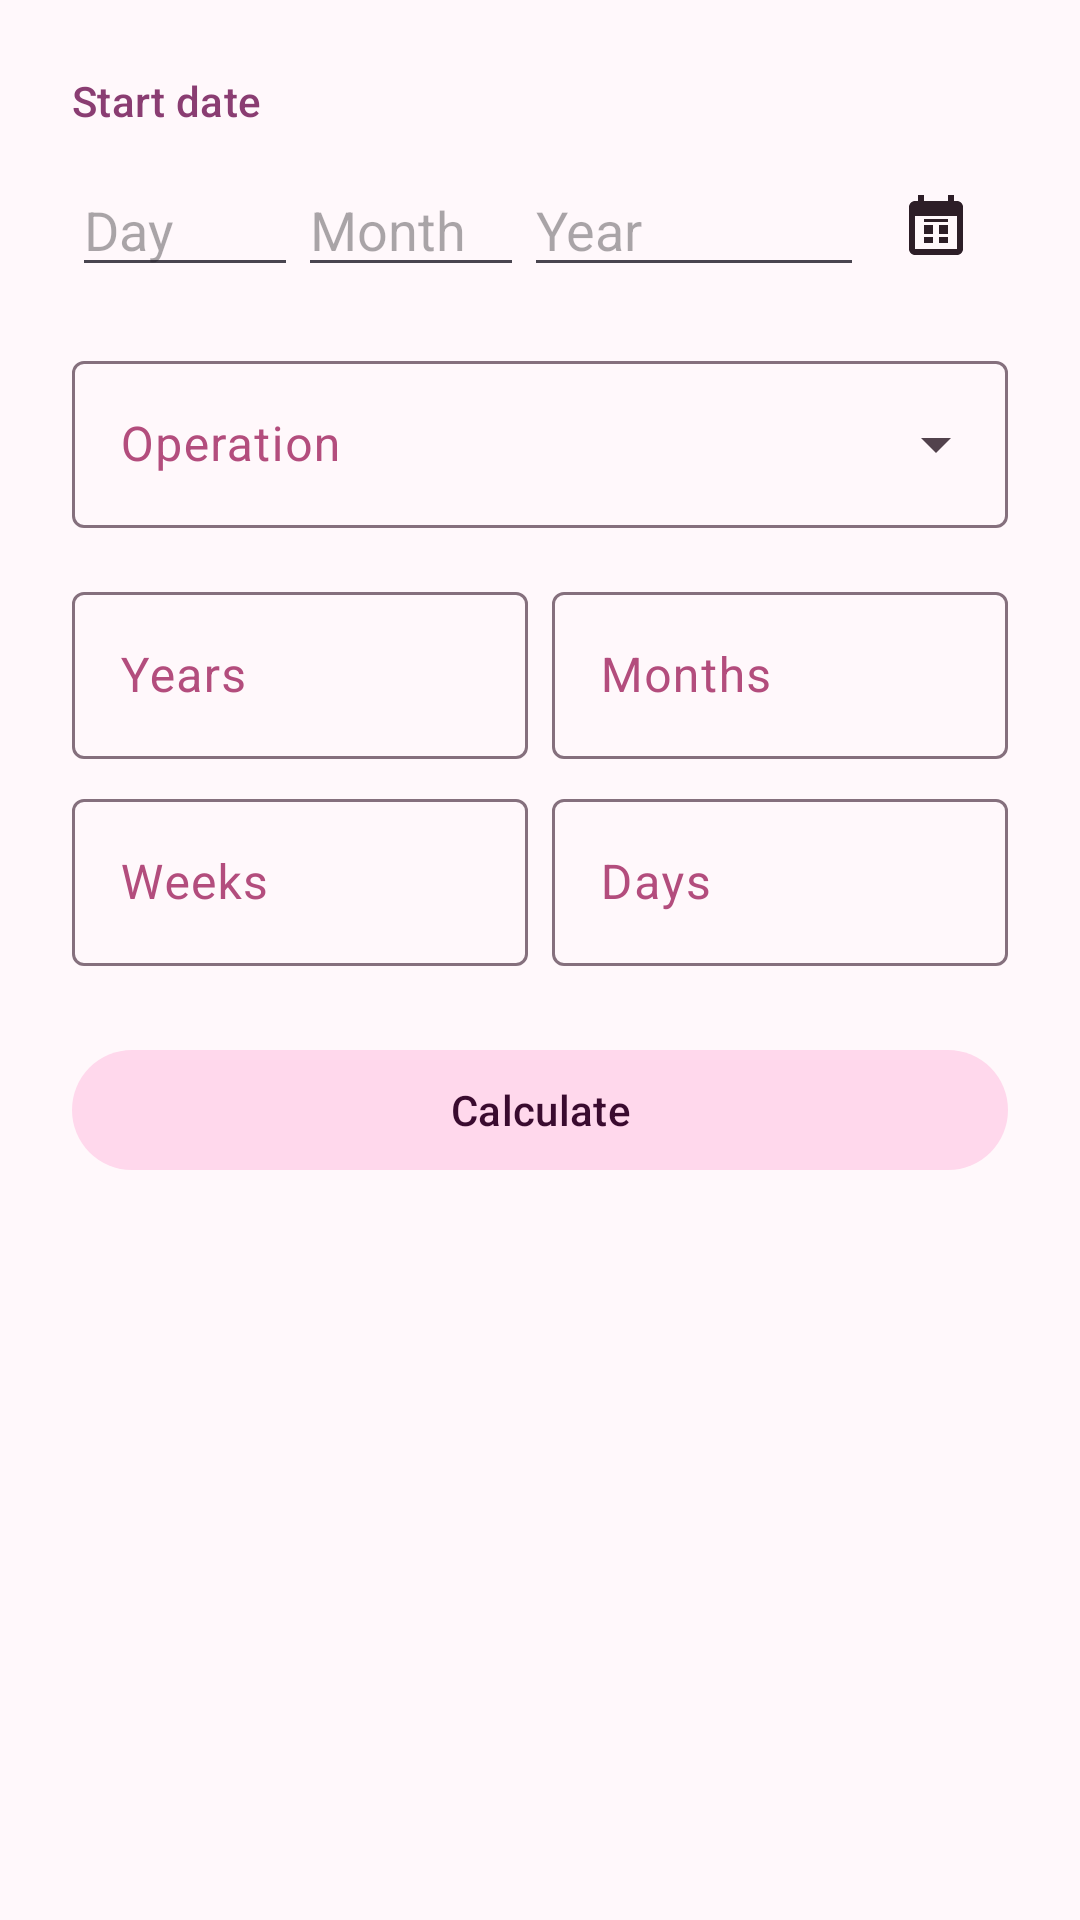

Write the Android layout XML for this screen, with the resource values it uses.
<!-- AndroidManifest.xml: application theme AppTheme -->
<!-- res/layout/dialogue_date_calculator.xml -->
<?xml version="1.0" encoding="utf-8"?>
<ScrollView xmlns:android="http://schemas.android.com/apk/res/android"
    xmlns:app="http://schemas.android.com/apk/res-auto"
    android:id="@+id/scroll_view"
    android:layout_width="match_parent"
    android:layout_height="wrap_content"
    android:fitsSystemWindows="true">

    <LinearLayout
        android:layout_width="match_parent"
        android:layout_height="wrap_content"
        android:orientation="vertical"
        android:padding="@dimen/layout_dimension_24">

        
        <TextView
            android:layout_width="wrap_content"
            android:layout_height="wrap_content"
            android:text="@string/calculator_start_date"
            android:textAppearance="?attr/textAppearanceTitleSmall"
            android:textColor="?attr/colorPrimary" />

        <LinearLayout
            android:layout_width="match_parent"
            android:layout_height="wrap_content"
            android:layout_marginTop="@dimen/layout_dimension_8"
            android:gravity="center_vertical"
            android:orientation="horizontal">

            <EditText
                android:id="@+id/start_day"
                android:layout_width="0dp"
                android:layout_height="wrap_content"
                android:layout_weight="1"
                android:autofillHints=""
                android:hint="@string/calculator_day"
                android:inputType="number"
                android:maxLength="2" />

            <EditText
                android:id="@+id/start_month"
                android:layout_width="0dp"
                android:layout_height="wrap_content"
                android:layout_weight="1"
                android:autofillHints=""
                android:hint="@string/calculator_month"
                android:inputType="number"
                android:maxLength="2" />

            <EditText
                android:id="@+id/start_year"
                android:layout_width="0dp"
                android:layout_height="wrap_content"
                android:layout_weight="1.5"
                android:autofillHints="A 4-digit number"
                android:hint="@string/calculator_year"
                android:inputType="number"
                android:maxLength="4" />

            <ImageButton
                android:id="@+id/btn_pick_start"
                android:layout_width="@dimen/layout_dimension_48"
                android:layout_height="@dimen/layout_dimension_48"
                android:background="?attr/selectableItemBackgroundBorderless"
                android:contentDescription="@string/btn_start_date"
                android:src="@drawable/ic_dates"
                app:iconTint="?attr/colorOnMenuContainer" />
        </LinearLayout>

        
        <com.google.android.material.textfield.TextInputLayout
            style="@style/Widget.Material3.TextInputLayout.OutlinedBox.ExposedDropdownMenu"
            android:layout_width="match_parent"
            android:layout_height="wrap_content"
            android:layout_marginTop="@dimen/layout_dimension_16"
            android:hint="@string/calculator_op_label"
            android:textColorHint="?attr/colorOnTertiary">

            <AutoCompleteTextView
                android:id="@+id/op_dropdown"
                android:layout_width="match_parent"
                android:layout_height="wrap_content"
                android:inputType="none" />
        </com.google.android.material.textfield.TextInputLayout>

        
        <GridLayout
            android:layout_width="match_parent"
            android:layout_height="wrap_content"
            android:layout_marginTop="@dimen/layout_dimension_16"
            android:columnCount="2"
            android:rowCount="2">

            <com.google.android.material.textfield.TextInputLayout
                style="@style/Widget.Material3.TextInputLayout.OutlinedBox"
                android:layout_width="0dp"
                android:layout_height="wrap_content"
                android:layout_columnWeight="1"
                android:layout_marginEnd="@dimen/layout_dimension_8"
                android:hint="@string/calculator_years"
                android:textColorHint="?attr/colorOnTertiary">

                <com.google.android.material.textfield.TextInputEditText
                    android:id="@+id/input_years"
                    android:layout_width="match_parent"
                    android:layout_height="wrap_content"
                    android:inputType="number"
                    android:maxLength="3" />
            </com.google.android.material.textfield.TextInputLayout>

            <com.google.android.material.textfield.TextInputLayout
                style="@style/Widget.Material3.TextInputLayout.OutlinedBox"
                android:layout_width="0dp"
                android:layout_height="wrap_content"
                android:layout_columnWeight="1"
                android:hint="@string/calculator_months"
                android:textColorHint="?attr/colorOnTertiary">

                <com.google.android.material.textfield.TextInputEditText
                    android:id="@+id/input_months"
                    android:layout_width="match_parent"
                    android:layout_height="wrap_content"
                    android:inputType="number"
                    android:maxLength="3" />
            </com.google.android.material.textfield.TextInputLayout>

            <com.google.android.material.textfield.TextInputLayout
                style="@style/Widget.Material3.TextInputLayout.OutlinedBox"
                android:layout_width="0dp"
                android:layout_height="wrap_content"
                android:layout_columnWeight="1"
                android:layout_marginTop="@dimen/layout_dimension_8"
                android:layout_marginEnd="@dimen/layout_dimension_8"
                android:hint="@string/calculator_weeks"
                android:textColorHint="?attr/colorOnTertiary">

                <com.google.android.material.textfield.TextInputEditText
                    android:id="@+id/input_weeks"
                    android:layout_width="match_parent"
                    android:layout_height="wrap_content"
                    android:inputType="number"
                    android:maxLength="4" />
            </com.google.android.material.textfield.TextInputLayout>

            <com.google.android.material.textfield.TextInputLayout
                style="@style/Widget.Material3.TextInputLayout.OutlinedBox"
                android:layout_width="0dp"
                android:layout_height="wrap_content"
                android:layout_columnWeight="1"
                android:layout_marginTop="@dimen/layout_dimension_8"
                android:hint="@string/calculator_days"
                android:textColorHint="?attr/colorOnTertiary">

                <com.google.android.material.textfield.TextInputEditText
                    android:id="@+id/input_days"
                    android:layout_width="match_parent"
                    android:layout_height="wrap_content"
                    android:inputType="number"
                    android:maxLength="5" />
            </com.google.android.material.textfield.TextInputLayout>
        </GridLayout>

        <com.google.android.material.button.MaterialButton
            android:id="@+id/btn_calculate"
            android:layout_width="match_parent"
            android:layout_height="wrap_content"
            android:layout_marginTop="@dimen/layout_dimension_24"
            android:text="@string/calculator_btn_calculate"
            android:textColor="?attr/colorOnPrimaryContainer"
            app:backgroundTint="?attr/colorPrimaryContainer" />

        
        <LinearLayout
            android:id="@+id/result_container"
            android:layout_width="match_parent"
            android:layout_height="wrap_content"
            android:layout_marginTop="@dimen/layout_dimension_24"
            android:orientation="vertical"
            android:visibility="gone">

            <View
                android:layout_width="match_parent"
                android:layout_height="1dp"
                android:layout_marginTop="@dimen/layout_dimension_4"
                android:background="?attr/colorOutline" />

            <TextView
                android:layout_width="wrap_content"
                android:layout_height="wrap_content"
                android:paddingTop="@dimen/layout_dimension_40"
                android:text="@string/calculator_result_title"
                android:textAppearance="?attr/textAppearanceTitleMedium"
                android:textColor="?attr/colorPrimary" />

            <View
                android:layout_width="match_parent"
                android:layout_height="1dp"
                android:layout_marginTop="@dimen/layout_dimension_4"
                android:background="?attr/colorOutlineVariant" />

            <TextView
                android:id="@+id/result_text"
                android:layout_width="match_parent"
                android:layout_height="wrap_content"
                android:layout_marginTop="@dimen/layout_dimension_16"
                android:gravity="center"
                android:textAppearance="?attr/textAppearanceHeadlineSmall"
                android:textColor="?attr/colorOnSurface" />

        </LinearLayout>

    </LinearLayout>
</ScrollView>
<!-- resources referenced by this layout -->
<resources>
  <dimen name="layout_dimension_16">16dp</dimen>
  <dimen name="layout_dimension_24">24dp</dimen>
  <dimen name="layout_dimension_4">4dp</dimen>
  <dimen name="layout_dimension_40">40dp</dimen>
  <dimen name="layout_dimension_48">48dp</dimen>
  <dimen name="layout_dimension_8">8dp</dimen>
  <string name="btn_start_date">Start date</string>
  <string name="calculator_btn_calculate">Calculate</string>
  <string name="calculator_day">Day</string>
  <string name="calculator_days">Days</string>
  <string name="calculator_month">Month</string>
  <string name="calculator_months">Months</string>
  <string name="calculator_op_label">Operation</string>
  <string name="calculator_result_title">Results</string>
  <string name="calculator_start_date">Start date</string>
  <string name="calculator_weeks">Weeks</string>
  <string name="calculator_year">Year</string>
  <string name="calculator_years">Years</string>
  <color name="primary">#8A3D72</color>
  <color name="on_primary">#272123</color>
  <color name="primary_container">#FFD8EC</color>
  <color name="on_primary_container">#3A0B2F</color>
  <color name="secondary">#6C5865</color>
  <color name="on_secondary">#826c77</color>
  <color name="secondary_container">#F4DCEB</color>
  <color name="on_secondary_container">#2B1B27</color>
  <color name="tertiary">#8F4A5E</color>
  <color name="on_tertiary">#B34D7D</color>
  <color name="surface">#FFF8FB</color>
  <color name="on_surface">#23171F</color>
  <color name="surface_variant">#F2DDE8</color>
  <color name="on_surface_variant">#52424C</color>
  <style name="AppToolbar" parent="Widget.Material3.Toolbar">
          <item name="android:background">?attr/colorSurfaceContainer</item>
          <item name="titleTextColor">?attr/colorOnSurfaceContainer</item>
      </style>
  <style name="AppTheme.PopupOverlay" parent="ThemeOverlay.Material3">
          <item name="popupMenuStyle">@style/Widget.AppTheme.PopupMenu</item>
          <item name="colorSurface">@color/surface_container</item>
          <item name="colorOnSurface">@color/on_surface_container</item>
          <item name="colorControlNormal">?attr/colorOnMenuContainer</item>
          <item name="android:windowBackground">@color/surface_container</item>
          <item name="android:textColor">?attr/colorOnSurfaceContainer</item>
      </style>
  <color name="surface_container">#F8EAF2</color>
  <color name="on_surface_container">#2D1E27</color>
  <color name="navbar_icon">#6B4D5D</color>
  <color name="app_lock_container">#F8EAF2</color>
  <color name="outline">#85707D</color>
  <color name="on_menu_container">#2D1E27</color>
  <color name="menu_container">#F8EAF2</color>
  <color name="checkbox_checked">#2B1B27</color>
  <color name="checkbox_unchecked">#85707D</color>
  <color name="error">#BA1A1A</color>
  <color name="on_error">#000000</color>
  <color name="on_info">#000000</color>
  <style name="Widget.AppTheme.PopupMenu" parent="Widget.Material3.PopupMenu">
          <item name="android:popupBackground">@color/surface_container</item>
          <item name="android:background">@color/surface_container</item>
          <item name="background">@color/surface_container</item>
          <item name="android:textColor">?attr/colorOnSurfaceContainer</item>
          <item name="itemTextAppearance">?attr/textAppearanceBodyMedium</item>
      </style>
</resources>
